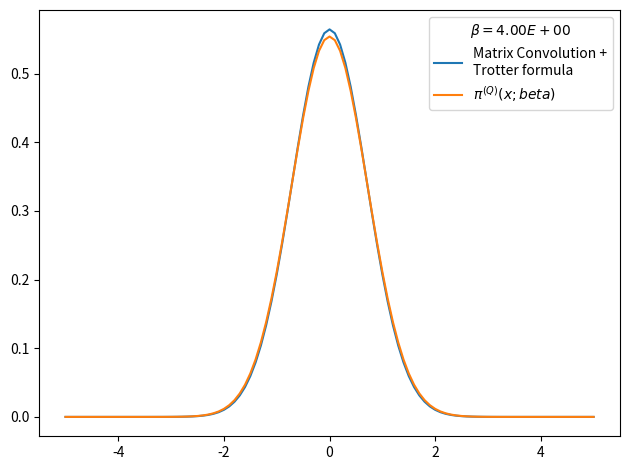

The matplotlib source for this figure:
# -*- coding: utf-8 -*-
from __future__ import division
import numpy as np
import matplotlib.pyplot as plt
from time import time

def rho_free(x,xp,beta):
    """
    Uso: devuelve elemento de matriz dsnsidad para el caso de una partícula libre en un toro infinito.
    """
    return (2.*np.pi*beta)**(-0.5) * np.exp(-(x-xp)**2 / (2 * beta) )

def harmonic_potential(x):
    return 0.5*x**2

def anharmonic_potential(x):
    return 0.5*x**2 - x**3 + x**4

def QHO_canonical_ensemble(x,beta):
    """
    Uso:    calcula probabilidad teórica cuántica de encontrar al osciladoe armónico 
            (presente en un baño térmico) en la posición x.
    
    Recibe:
        x: float            -> posición
        beta: float         -> inverso de temperatura en unidades reducidas beta = 1/T.
    
    Devuelve:
        probabilidad teórica cuántica en posición dada para temperatura T dada. 
    """
    return (np.tanh(beta/2.)/np.pi)**0.5 * np.exp(- x**2 * np.tanh(beta/2.))

def rho_trotter(grid, beta, potential=harmonic_potential):
    """
    Uso:    devuelve matriz densidad en aproximación de Trotter para altas temperaturas y un potencial dado

    Recibe:
        grid: list      -> lista de dimensión N
        beta: float     -> inverso de temperatura en unidades reducidas
        potential: func -> potencial de interacción

    Devuelve:
        matrix          -> matriz densidad de dimension NxN
    """
    return np.array([ [ rho_free(x , xp,beta) * np.exp(-0.5*beta*(potential(x)+potential(xp))) for x in grid] for xp in grid])

x_max = 5.
nx = 101
dx = 2. * x_max / (nx - 1)
grid_x = np.array([i*dx for i in range(-int((nx-1)/2), int(nx/2 + 1))])
N_beta = 8
beta_fin = 4
beta_ini = beta_fin/N_beta
rho = rho_trotter(grid_x,beta_ini/N_beta)
for i in range(N_beta):
    rho = np.dot(rho,rho)
    rho *= dx
    beta_ini *= 2.
    print('%d) beta: %.2E -> %.2E'%(i, beta_ini/2,beta_ini))

rho_normalized = rho/(np.trace(rho)*dx)

weights = np.diag(rho_normalized)

plt.figure()
plt.plot(grid_x, weights, label = 'Matrix Convolution +\nTrotter formula')
plt.plot(grid_x, QHO_canonical_ensemble(grid_x,beta_fin), label=u'$\pi^{(Q)}(x;beta)$' )
plt.legend(title=u'$\\beta=%.2E$'%beta_fin)
plt.tight_layout()
plt.show()
plt.close()
